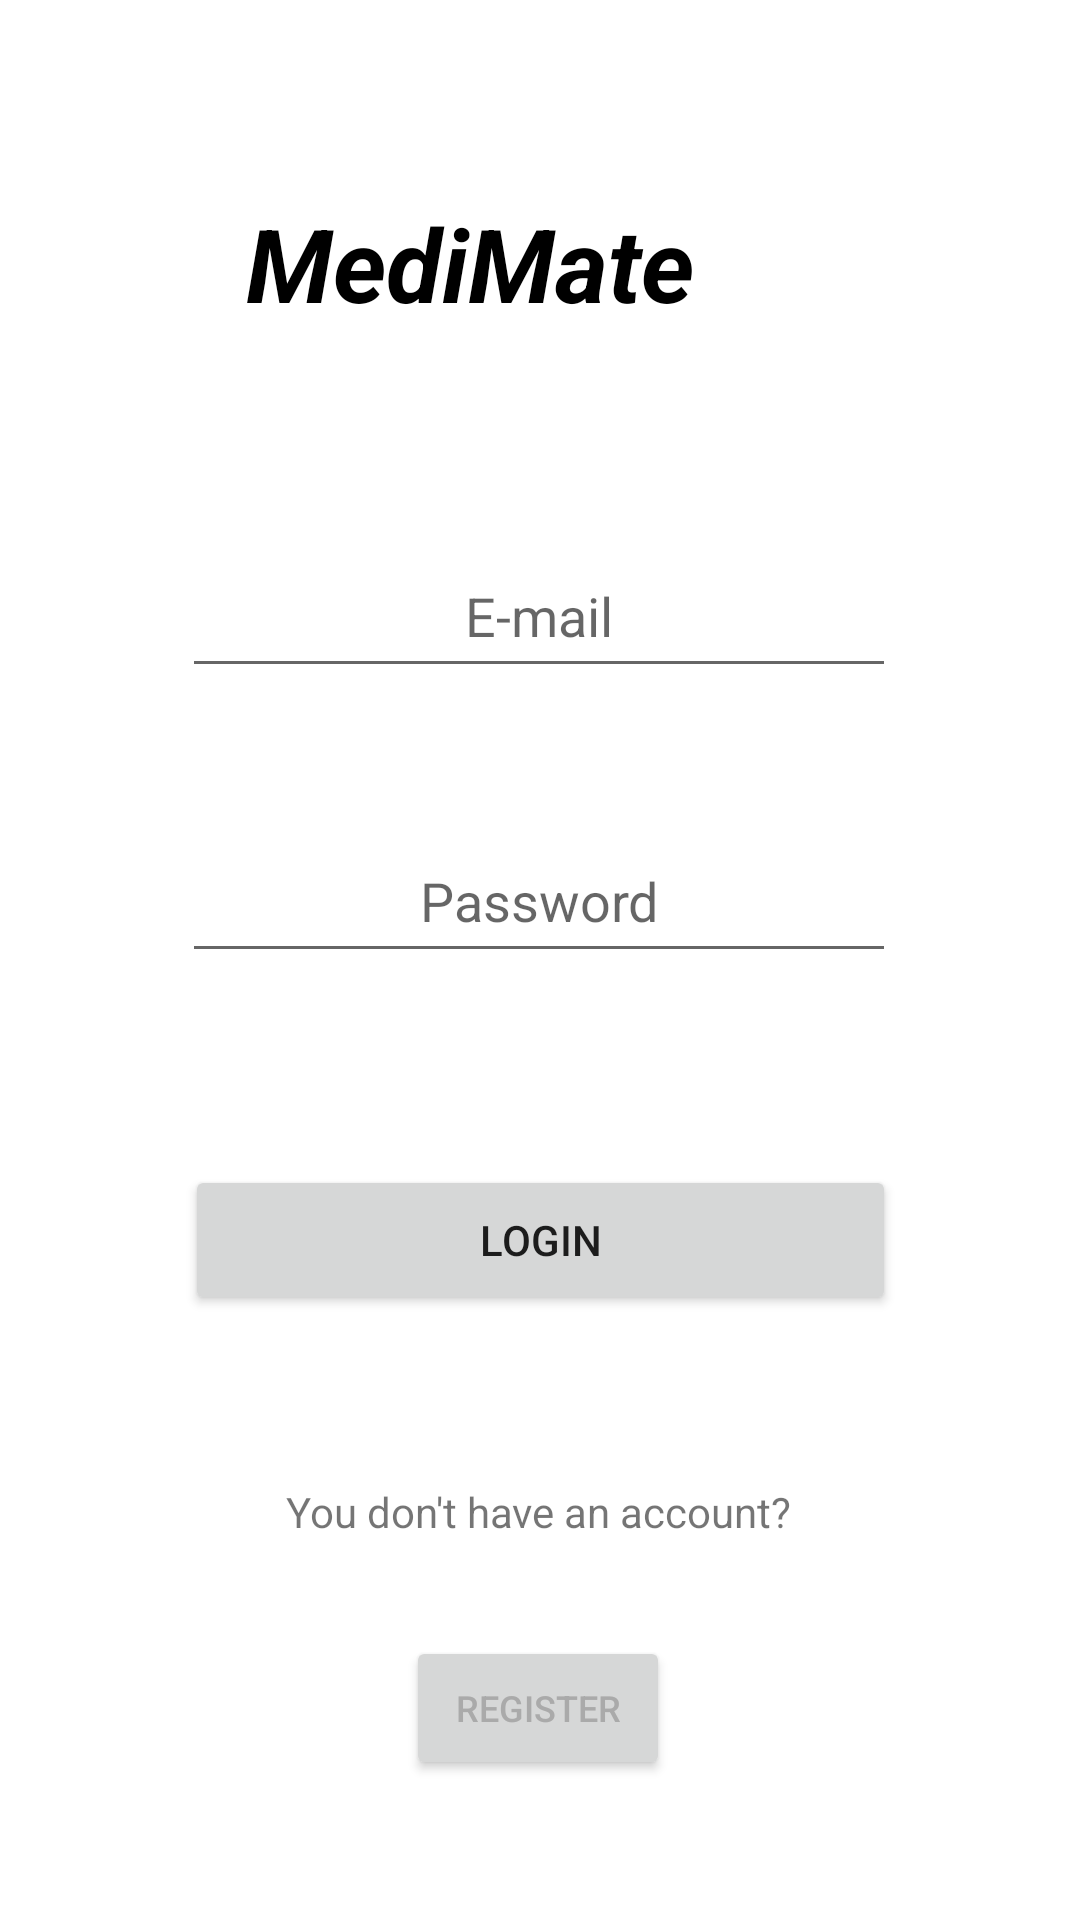

Here is an Android app screen rendered from its layout file. Give the layout XML and the strings, colors and styles it references.
<!-- AndroidManifest.xml: application theme Theme.MediMate -->
<!-- res/layout/activity_login.xml -->
<?xml version="1.0" encoding="utf-8"?>
<androidx.constraintlayout.widget.ConstraintLayout
    xmlns:android="http://schemas.android.com/apk/res/android"
    xmlns:app="http://schemas.android.com/apk/res-auto"
    xmlns:tools="http://schemas.android.com/tools"
    android:id="@+id/main"
    android:layout_width="match_parent"
    android:layout_height="match_parent"
    tools:context=".login.LoginActivity">

    

    

    

    

    

    

    

    <TextView
        android:id="@+id/textView"
        android:layout_width="wrap_content"
        android:layout_height="wrap_content"
        android:layout_marginTop="65dp"
        android:text="@string/app_name"
        android:textColor="@color/black"
        android:textSize="34sp"
        android:textStyle="bold|italic"
        app:layout_constraintEnd_toEndOf="parent"
        app:layout_constraintHorizontal_bias="0.39"
        app:layout_constraintStart_toStartOf="parent"
        app:layout_constraintTop_toTopOf="parent" />

    <EditText
        android:id="@+id/editTextTextEmailAddressLogin"
        android:layout_width="238dp"
        android:layout_height="51dp"
        android:layout_marginTop="68dp"
        android:hint="E-mail"
        android:gravity="center"
        android:inputType="textEmailAddress"
        app:layout_constraintEnd_toEndOf="parent"
        app:layout_constraintHorizontal_bias="0.497"
        app:layout_constraintStart_toStartOf="parent"
        app:layout_constraintTop_toBottomOf="@id/textView" />

    <EditText
        android:id="@+id/editTextTextPasswordLogin"
        android:layout_width="238dp"
        android:layout_height="51dp"
        android:layout_marginTop="44dp"
        android:hint="Password"
        android:gravity="center"
        android:inputType="textPassword"
        app:layout_constraintEnd_toEndOf="parent"
        app:layout_constraintHorizontal_bias="0.497"
        app:layout_constraintStart_toStartOf="parent"
        app:layout_constraintTop_toBottomOf="@id/editTextTextEmailAddressLogin" />

    <Button
        android:id="@+id/loginButton"
        android:layout_width="237dp"
        android:layout_height="50dp"
        android:layout_marginTop="64dp"
        android:text="Login"
        app:layout_constraintEnd_toEndOf="parent"
        app:layout_constraintStart_toStartOf="parent"
        app:layout_constraintTop_toBottomOf="@id/editTextTextPasswordLogin" />

    <TextView
        android:id="@+id/textViewdontHaveAccount"
        android:layout_width="wrap_content"
        android:layout_height="wrap_content"
        android:layout_marginTop="56dp"
        android:text="You don't have an account?"
        app:layout_constraintEnd_toEndOf="parent"
        app:layout_constraintHorizontal_bias="0.497"
        app:layout_constraintStart_toStartOf="parent"
        app:layout_constraintTop_toBottomOf="@id/loginButton" />

    <Button
        android:id="@+id/dontHaveAccountButton"
        android:layout_width="wrap_content"
        android:layout_height="wrap_content"
        android:layout_marginTop="32dp"
        android:text="Register"
        android:textColor="@android:color/darker_gray"
        android:textSize="12sp"
        app:layout_constraintEnd_toEndOf="parent"
        app:layout_constraintHorizontal_bias="0.498"
        app:layout_constraintStart_toStartOf="parent"
        app:layout_constraintTop_toBottomOf="@id/textViewdontHaveAccount" />

</androidx.constraintlayout.widget.ConstraintLayout>
<!-- resources referenced by this layout -->
<resources>
  <color name="black">#FF000000</color>
  <string name="app_name">MediMate</string>
  <style name="Theme.MediMate" parent="Theme.MaterialComponents.DayNight.DarkActionBar" />
</resources>
